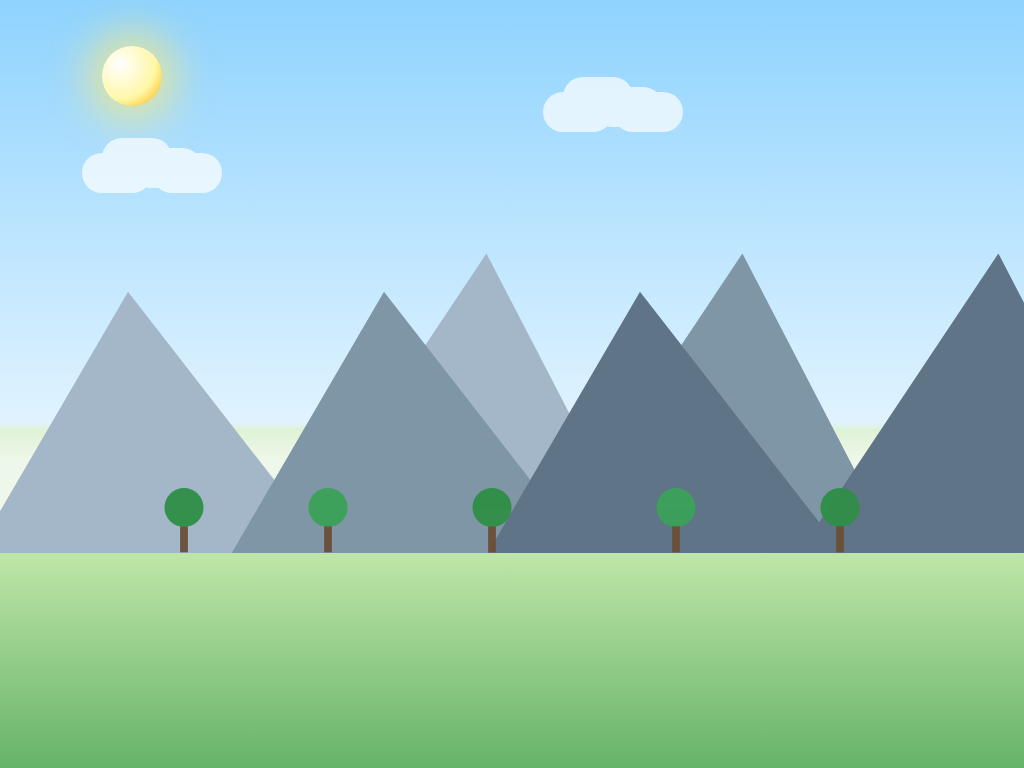

Write the HTML and CSS that draws this image.

<!DOCTYPE html>
<html lang="en">

<head>
    <meta charset="UTF-8" />
    <meta name="viewport" content="width=device-width, initial-scale=1.0">
    <title>Scenic Landscape</title>
    <style>
        body {
            margin: 0;
            display: grid;
            place-items: center;
            height: 100vh;
            background: linear-gradient(#8fd3fe, #e0f3ff 55%, #dff2d6 56%, #eef8ea 60%);
            overflow: hidden;
            font-family: sans-serif;
        }

        .scene {
            position: relative;
            width: 100%;
            max-width: 1200px;
            aspect-ratio: 16/9;
            height: 100%;
            overflow: hidden;
        }

        /* Sun */
        .sun {
            position: absolute;
            top: 6%;
            left: 10%;
            width: 60px;
            height: 60px;
            border-radius: 50%;
            background: radial-gradient(circle at 30% 30%, #fff, #fff7a6 60%, #ffd24d 80%);
            box-shadow: 0 0 40px 14px rgba(255, 233, 119, 0.7);
        }

        /* Clouds */
        .cloud {
            position: absolute;
            background: #fff;
            border-radius: 50px;
            box-shadow: 30px 10px #fff, -20px 15px #fff, 50px 15px #fff;
            opacity: 0.9;
            animation: float 50s linear infinite;
        }

        .cloud.small {
            width: 70px;
            height: 40px;
            opacity: 0.7;
        }

        @keyframes float {
            from {
                transform: translateX(-30%);
            }

            to {
                transform: translateX(120%);
            }
        }

        /* Mountains */
        .mountain {
            position: absolute;
            bottom: 22%;
            width: 70%;
            height: 100%;
            background: #7f96a7;
            clip-path: polygon(0% 100%, 25% 60%, 50% 90%, 75% 55%, 100% 100%);
        }

        .m1 {
            left: -5%;
            background: #a3b7c9;
        }

        .m2 {
            left: 20%;
            background: #7f96a7;
        }

        .m3 {
            left: 45%;
            background: #5f7486;
        }

        /* Land */
        .land {
            position: absolute;
            bottom: 0;
            width: 100%;
            height: 28%;
            background: linear-gradient(#bfe6a8, #66b36a);
            z-index: 1;
        }

        /* Trees */
        .tree {
    position: absolute;
    bottom: 28%;
    left: 0;
    width: 12px;
    height: 100px; 
    display: flex;
    flex-direction: column;
    align-items: center;
    z-index: 2;
    --scale: 1;
    transform: translateX(-50%) scale(var(--scale));
    transform-origin: bottom center;
}

.trunk {
    width: 12px;
    height: 40px;
    background: #6b4f36;
}

.foliage {
    width: 60px;
    height: 60px;
    background: #2f8f46;
    border-radius: 50%;
    margin-bottom: -1px; 
}

.foliage.alt {
    background: #3aa259;
}


        /* Tree variants */
        .tree.sm {
            --scale: 0.65;
            opacity: 0.95;
        }

    </style>
</head>

<body>
    <div class="scene">
        <div class="sun"></div>

        <!-- Clouds -->
        <div class="cloud small" style="top:12%; left:-20%; animation-duration:55s;"></div>
        <div class="cloud small" style="top:18%; left:10%; animation-duration:48s;"></div>
        <div class="cloud small" style="top:10%; left:55%; animation-duration:52s;"></div>

        <!-- Mountains -->
        <div class="mountain m1"></div>
        <div class="mountain m2"></div>
        <div class="mountain m3"></div>

        <!-- Trees -->
        <div class="tree sm" style="left:18%">
            <div class="foliage"></div>
            <div class="trunk"></div>
        </div>
        <div class="tree sm" style="left:32%">
            <div class="foliage alt"></div>
            <div class="trunk"></div>
        </div>
        <div class="tree sm" style="left:48%">
            <div class="foliage"></div>
            <div class="trunk"></div>
        </div>
        <div class="tree sm" style="left:66%">
            <div class="foliage alt"></div>
            <div class="trunk"></div>
        </div>
        <div class="tree sm" style="left:82%">
            <div class="foliage"></div>
            <div class="trunk"></div>
        </div>

        <!-- Land -->
        <div class="land"></div>
    </div>
</body>

</html>